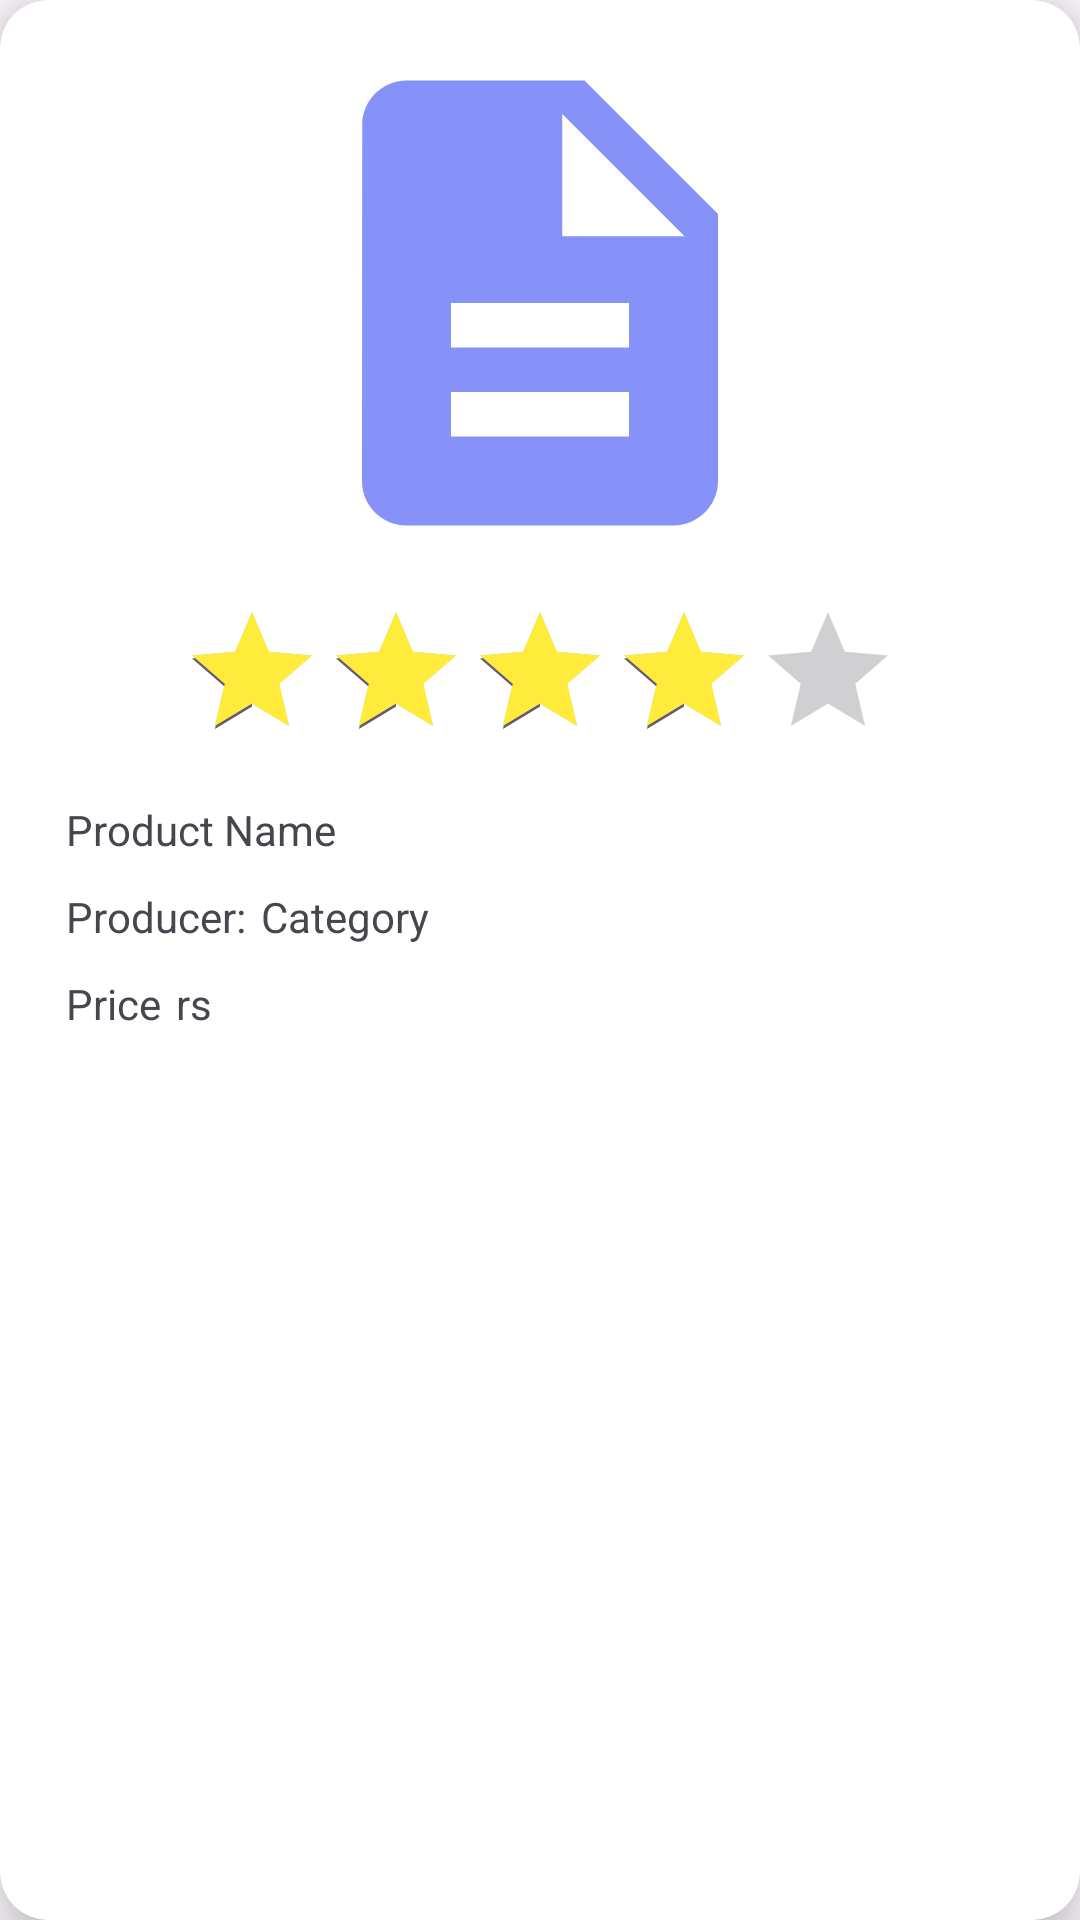

Produce the Android XML layout that renders to this screen, including the resource entries it uses.
<!-- AndroidManifest.xml: application theme Theme.Negotium.NoActionBar -->
<!-- res/layout/my_row.xml -->
<?xml version="1.0" encoding="utf-8"?>
<androidx.cardview.widget.CardView xmlns:android="http://schemas.android.com/apk/res/android"
    xmlns:app="http://schemas.android.com/apk/res-auto"
    xmlns:tools="http://schemas.android.com/tools"
    android:layout_width="match_parent"
    android:layout_height="wrap_content"
    android:layout_margin="16dp"
    app:cardCornerRadius="16dp"
    app:cardElevation="12dp">


    <androidx.constraintlayout.widget.ConstraintLayout
        android:layout_width="match_parent"
        android:layout_height="wrap_content"
        android:padding="12dp">

        <TextView
            android:id="@+id/prodnamee"
            android:layout_width="wrap_content"
            android:layout_height="wrap_content"
            android:layout_marginStart="10dp"
            android:layout_marginTop="10dp"
            android:layout_marginBottom="10dp"
            android:text="Product Name"
            app:layout_constraintBottom_toTopOf="@+id/textView5"
            app:layout_constraintStart_toStartOf="parent"
            app:layout_constraintTop_toBottomOf="@+id/ratingBar2" />

        <TextView
            android:id="@+id/pricee"
            android:layout_width="wrap_content"
            android:layout_height="wrap_content"
            android:layout_marginStart="10dp"
            android:layout_marginBottom="5dp"
            android:text="Price"
            app:layout_constraintBottom_toBottomOf="parent"
            app:layout_constraintStart_toStartOf="parent" />

        <TextView
            android:id="@+id/categorye"
            android:layout_width="wrap_content"
            android:layout_height="wrap_content"
            android:layout_marginStart="5dp"
            android:text="Category"
            app:layout_constraintBaseline_toBaselineOf="@+id/textView5"
            app:layout_constraintStart_toEndOf="@+id/textView5" />

        <ImageView
            android:id="@+id/prodpicc"
            android:layout_width="220dp"
            android:layout_height="178dp"
            app:layout_constraintEnd_toEndOf="parent"
            app:layout_constraintStart_toStartOf="parent"
            app:layout_constraintTop_toTopOf="parent"
            app:srcCompat="@drawable/baseline_description_24" />

        <TextView
            android:id="@+id/textView5"
            android:layout_width="wrap_content"
            android:layout_height="wrap_content"
            android:layout_marginBottom="10dp"
            android:text="Producer:"
            app:layout_constraintBottom_toTopOf="@+id/pricee"
            app:layout_constraintStart_toStartOf="@+id/prodnamee" />

        <TextView
            android:id="@+id/textView6"
            android:layout_width="23dp"
            android:layout_height="17dp"
            android:layout_marginStart="5dp"
            android:text="rs"
            app:layout_constraintBaseline_toBaselineOf="@+id/pricee"
            app:layout_constraintStart_toEndOf="@+id/pricee" />

        <RatingBar
            android:id="@+id/ratingBar2"
            android:layout_width="wrap_content"
            android:layout_height="wrap_content"
            android:layout_marginTop="10dp"
            android:isIndicator="true"
            android:progressTint="#FFEB3B"
            android:rating="3.75"
            app:layout_constraintEnd_toEndOf="parent"
            app:layout_constraintStart_toStartOf="parent"
            app:layout_constraintTop_toBottomOf="@+id/prodpicc" />
    </androidx.constraintlayout.widget.ConstraintLayout>

</androidx.cardview.widget.CardView>
<!-- resources referenced by this layout -->
<resources>
  <!-- drawable baseline_description_24 (drawable) -->
  <vector xmlns:android="http://schemas.android.com/apk/res/android" android:height="24dp" android:tint="#8692F7" android:viewportHeight="24" android:viewportWidth="24" android:width="24dp">
        
      <path android:fillColor="@android:color/white" android:pathData="M14,2L6,2c-1.1,0 -1.99,0.9 -1.99,2L4,20c0,1.1 0.89,2 1.99,2L18,22c1.1,0 2,-0.9 2,-2L20,8l-6,-6zM16,18L8,18v-2h8v2zM16,14L8,14v-2h8v2zM13,9L13,3.5L18.5,9L13,9z"/>
      
  </vector>
  <style name="Theme.Negotium.NoActionBar">
          <item name="windowActionBar">false</item>
          <item name="windowNoTitle">true</item>
      </style>
</resources>
